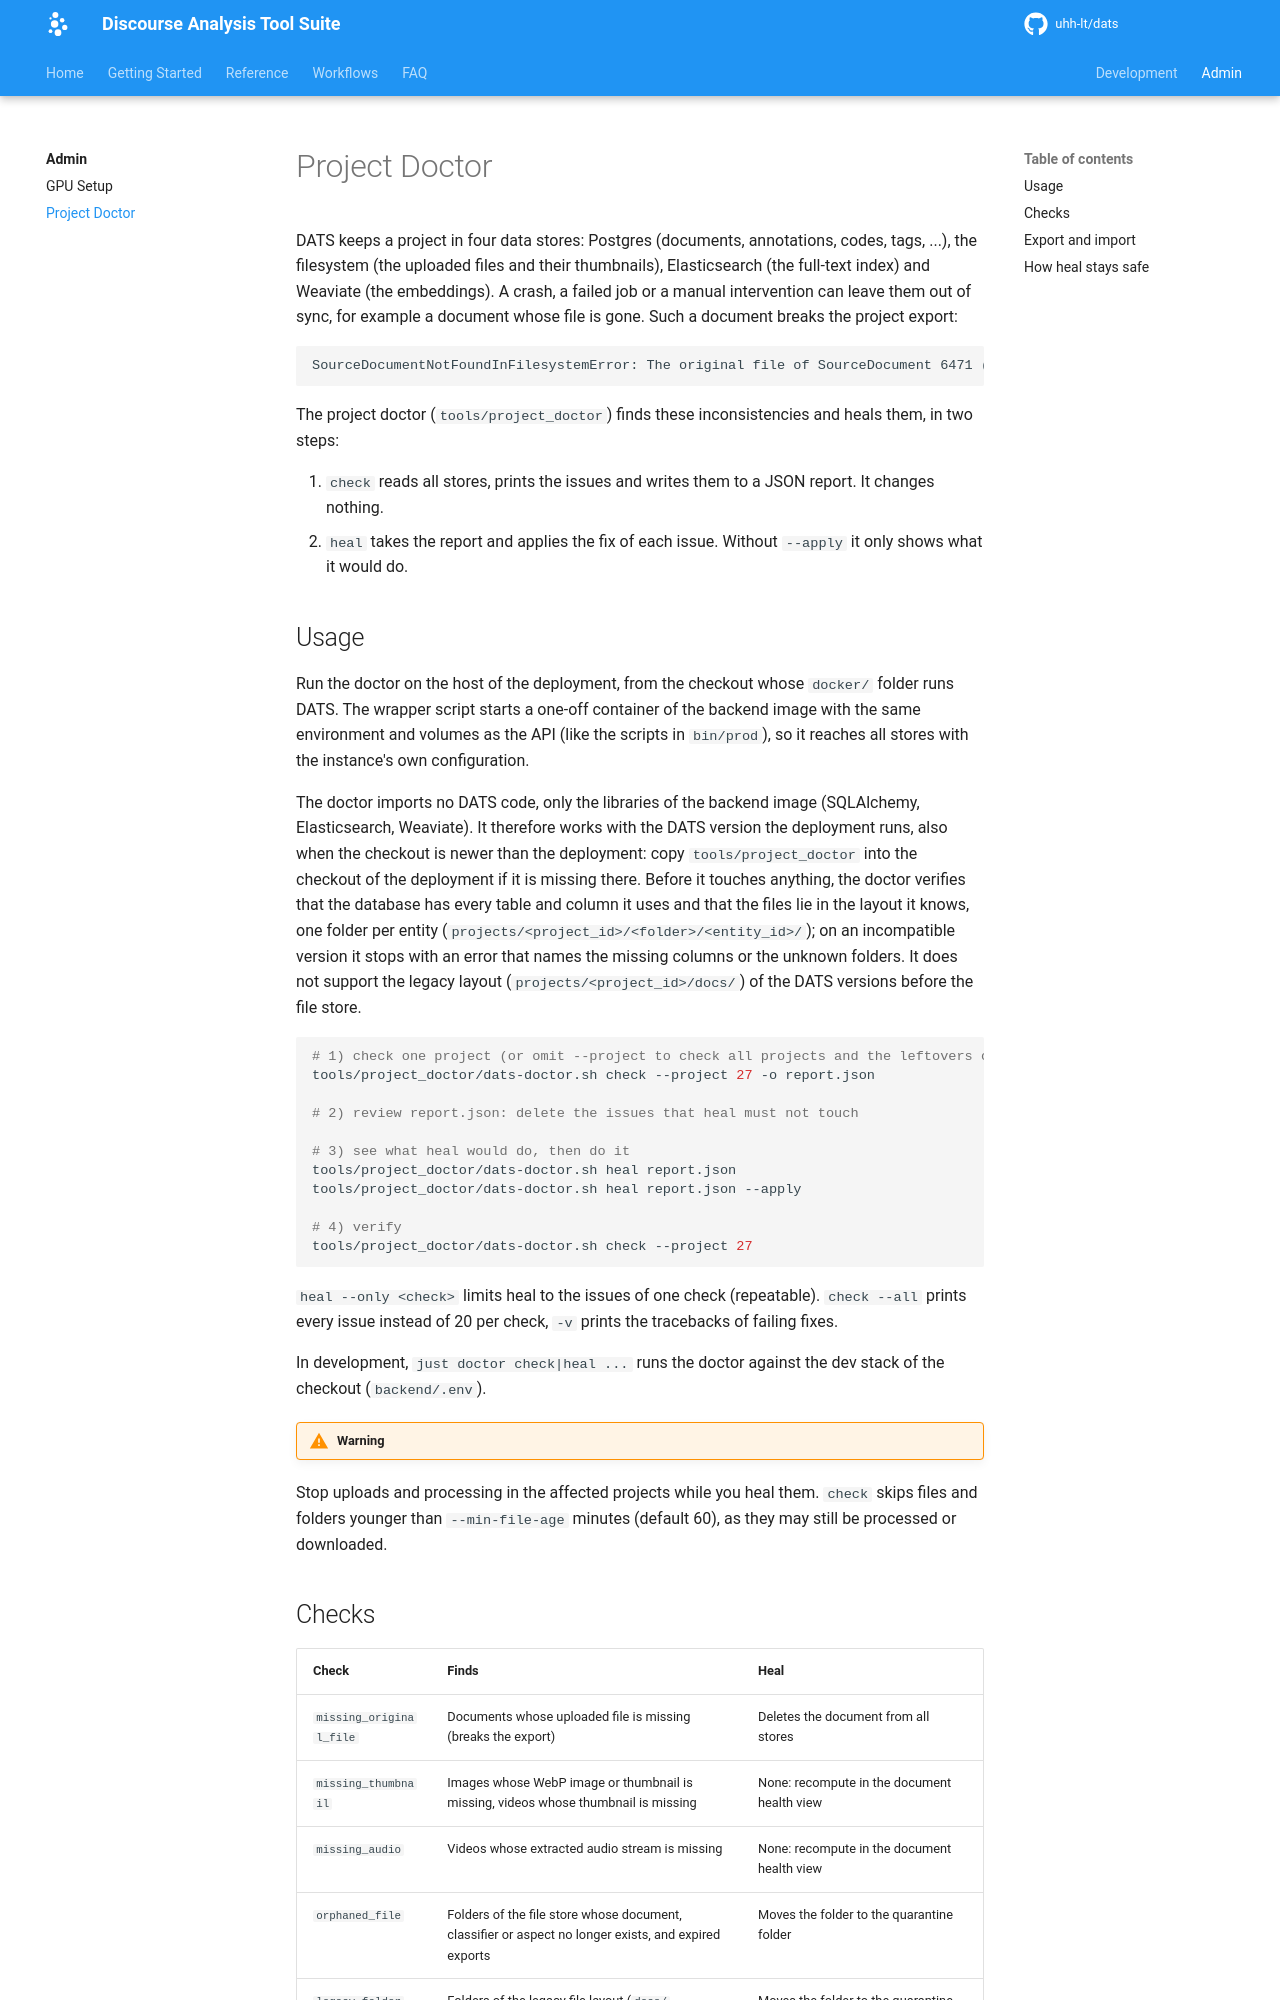

repository: uhh-lt/dats · page: admin/project-doctor/index.html · generator: mkdocs

# Project Doctor

DATS keeps a project in four data stores: Postgres (documents, annotations, codes, tags, ...), the filesystem (the uploaded files and their thumbnails), Elasticsearch (the full-text index) and Weaviate (the embeddings). A crash, a failed job or a manual intervention can leave them out of sync, for example a document whose file is gone. Such a document breaks the project export:

```
SourceDocumentNotFoundInFilesystemError: The original file of SourceDocument 6471 (031 Der Koenig von Narnia.mp3) cannot be found in the DATS Filesystem at /dats/docker/backend_repo/projects/27/docs/031 Der Koenig von Narnia.mp3
```

The project doctor (`tools/project_doctor`) finds these inconsistencies and heals them, in two steps:

1. `check` reads all stores, prints the issues and writes them to a JSON report. It changes nothing.
2. `heal` takes the report and applies the fix of each issue. Without `--apply` it only shows what it would do.

## Usage

Run the doctor on the host of the deployment, from the checkout whose `docker/` folder runs DATS. The wrapper script starts a one-off container of the backend image with the same environment and volumes as the API (like the scripts in `bin/prod`), so it reaches all stores with the instance's own configuration.

The doctor imports no DATS code, only the libraries of the backend image (SQLAlchemy, Elasticsearch, Weaviate). It therefore works with the DATS version the deployment runs, also when the checkout is newer than the deployment: copy `tools/project_doctor` into the checkout of the deployment if it is missing there. Before it touches anything, the doctor verifies that the database has every table and column it uses and that the files lie in the layout it knows, one folder per entity (`projects/<project_id>/<folder>/<entity_id>/`); on an incompatible version it stops with an error that names the missing columns or the unknown folders. It does not support the legacy layout (`projects/<project_id>/docs/`) of the DATS versions before the file store.

```bash
# 1) check one project (or omit --project to check all projects and the leftovers of deleted ones)
tools/project_doctor/dats-doctor.sh check --project 27 -o report.json

# 2) review report.json: delete the issues that heal must not touch

# 3) see what heal would do, then do it
tools/project_doctor/dats-doctor.sh heal report.json
tools/project_doctor/dats-doctor.sh heal report.json --apply

# 4) verify
tools/project_doctor/dats-doctor.sh check --project 27
```

`heal --only <check>` limits heal to the issues of one check (repeatable). `check --all` prints every issue instead of 20 per check, `-v` prints the tracebacks of failing fixes.

In development, `just doctor check|heal ...` runs the doctor against the dev stack of the checkout (`backend/.env`).

!!! warning
Stop uploads and processing in the affected projects while you heal them. `check` skips files and folders younger than `--min-file-age` minutes (default 60), as they may still be processed or downloaded.
